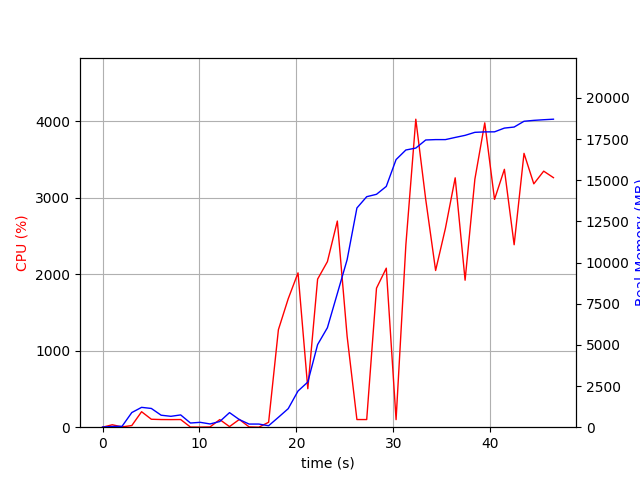

Data behind this chart, as committed beside it:
elapsed_time, nproc, cpu, mem_real, mem_virtual
3.981590270996094e-05, 1, 0.0, 10.13, 3191
1.006, 2, 31.8, 44.3, 168.9
2.014, 2, 4.0, 55.88, 180.2
3.02, 10, 21.8, 890.5, 5207
4.028, 6, 202.4, 1206, 4396
5.036, 8, 104.0, 1139, 5161
6.045, 5, 100.1, 728.2, 3455
7.054, 3, 99.3, 661.5, 2825
8.062, 3, 100.2, 746, 2937
9.07, 3, 2.0, 254, 2299
10.08, 3, 1.0, 296.2, 2353
11.09, 3, 3.0, 198, 2259
12.09, 3, 99.3, 344.6, 2393
13.1, 8, 7.9, 885.5, 4461
14.11, 4, 101.2, 464, 2827
15.12, 3, 4.0, 190.6, 2281
16.13, 3, 0.0, 190.8, 2208
17.13, 1, 64.5, 88.65, 4165
18.14, 1, 1275, 601.3, 4991
19.16, 1, 1680, 1126, 6855
20.17, 1, 2018, 2199, 8399
21.18, 1, 503.0, 2744, 8943
22.19, 1, 1936, 5019, 10785
23.2, 1, 2165, 6043, 12833
24.22, 1, 2696, 8120, 16769
25.23, 1, 1188, 10177, 21901
26.24, 1, 100.0, 13318, 21901
27.25, 1, 100.0, 14003, 21901
28.27, 1, 1818, 14149, 22114
29.27, 1, 2080, 14628, 28544
30.29, 1, 98.9, 16258, 28544
31.3, 1, 2385, 16842, 28950
32.32, 1, 4028, 16957, 29070
33.34, 1, 2977, 17449, 29666
34.37, 1, 2049, 17472, 29678
35.38, 1, 2600, 17472, 29678
36.38, 1, 3261, 17604, 29813
37.41, 1, 1922, 17730, 29945
38.42, 1, 3243, 17914, 30113
39.43, 1, 3980, 17941, 30159
40.44, 1, 2979, 17944, 30159
41.46, 1, 3372, 18171, 30469
42.47, 1, 2386, 18235, 30555
43.48, 1, 3581, 18586, 30571
44.5, 1, 3182, 18641, 30629
45.52, 1, 3348, 18680, 30643
46.52, 1, 3263, 18712, 30657
